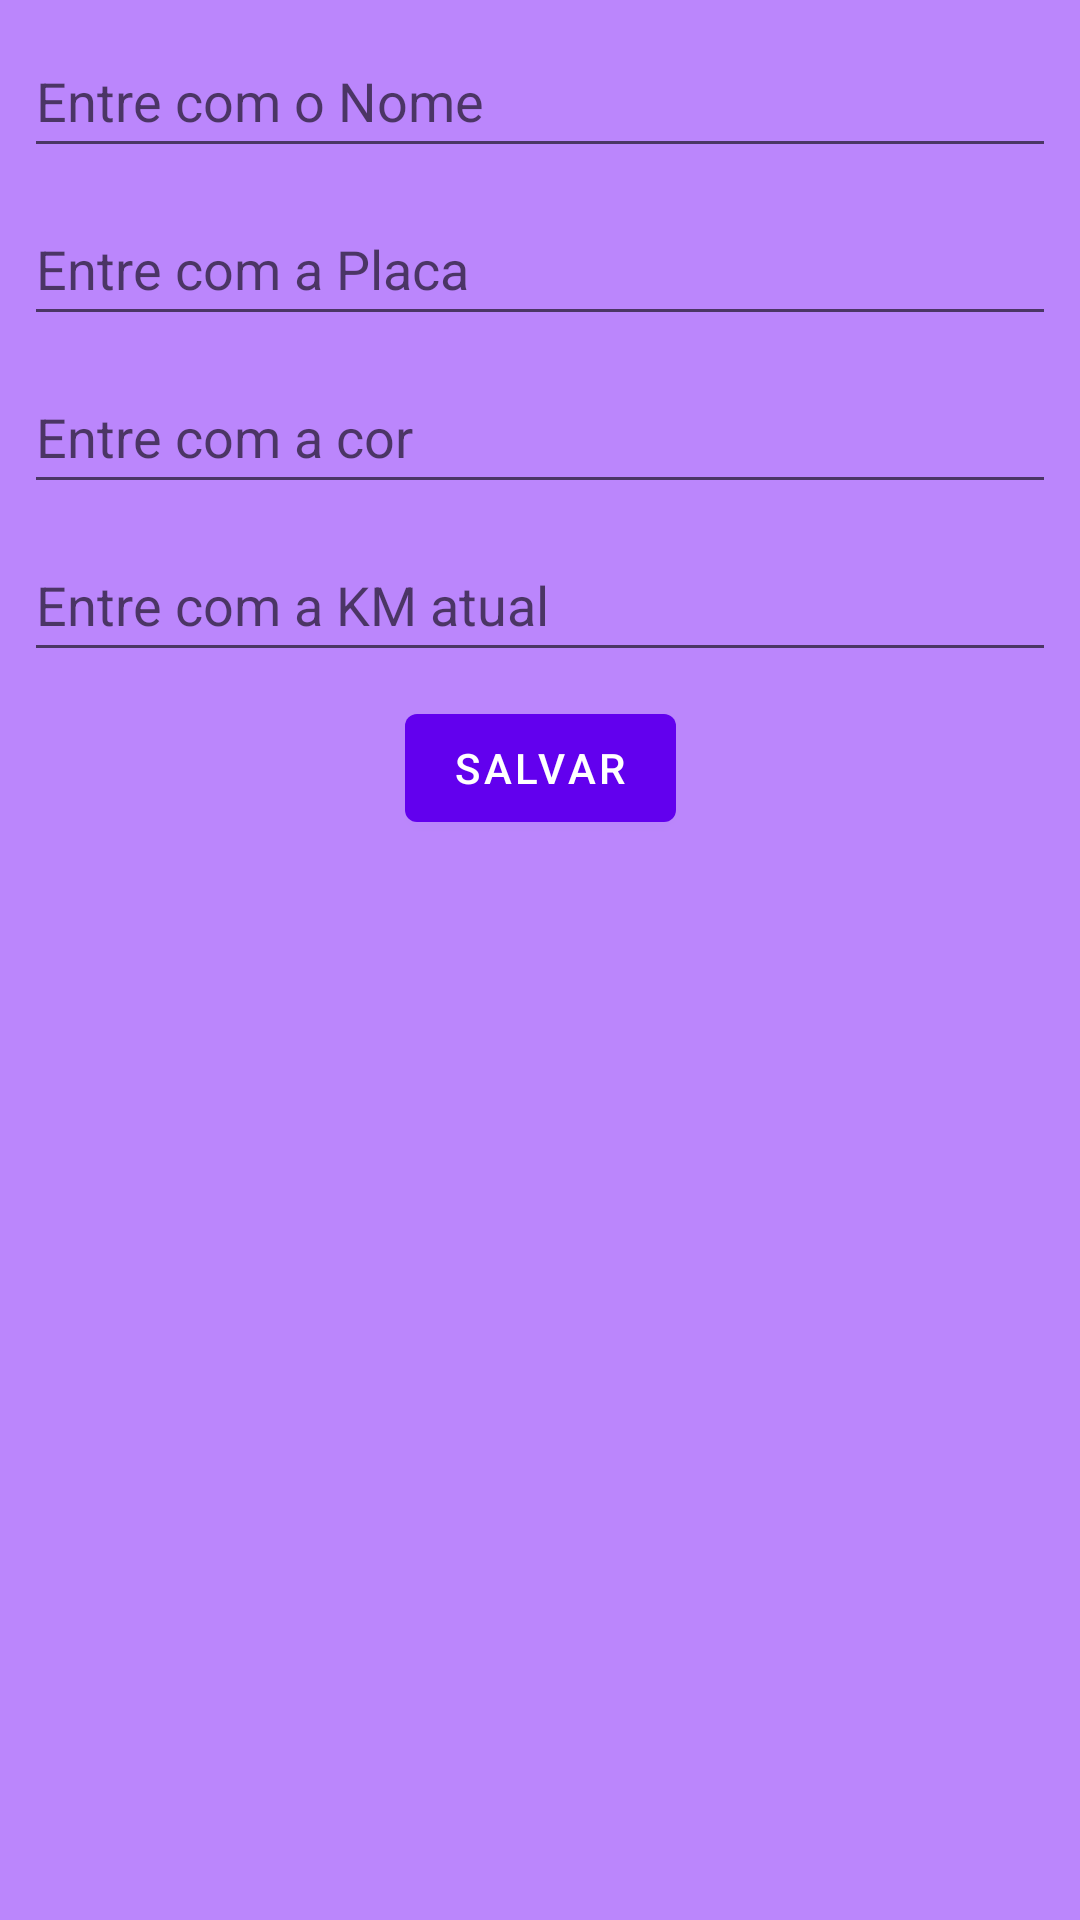

Produce the Android XML layout that renders to this screen, including the resource entries it uses.
<!-- AndroidManifest.xml: application theme Theme.Menu -->
<!-- res/layout/fragment_cadastro_veiculo.xml -->
<?xml version="1.0" encoding="utf-8"?>
<androidx.constraintlayout.widget.ConstraintLayout xmlns:android="http://schemas.android.com/apk/res/android"
    xmlns:app="http://schemas.android.com/apk/res-auto"
    xmlns:tools="http://schemas.android.com/tools"
    android:layout_width="match_parent"
    android:layout_height="match_parent"
    android:background="@color/purple_200">

    <androidx.recyclerview.widget.RecyclerView
        android:id="@+id/id_recycle"
        android:layout_width="403dp"
        android:layout_height="437dp"
        android:layout_marginStart="1dp"
        android:layout_marginTop="8dp"
        android:layout_marginEnd="1dp"
        app:layout_constraintBottom_toBottomOf="parent"
        app:layout_constraintEnd_toEndOf="parent"
        app:layout_constraintStart_toStartOf="parent"
        app:layout_constraintTop_toBottomOf="@+id/btn_salvar_veiculo" />

    <EditText
        android:id="@+id/id_nome_veiculo"
        android:layout_width="0dp"
        android:layout_height="wrap_content"
        android:layout_marginStart="8dp"
        android:layout_marginTop="8dp"
        android:layout_marginEnd="8dp"
        android:ems="10"
        android:hint="@string/hint_nome"
        android:inputType="textPersonName"
        android:minHeight="48dp"
        android:text="@string/vazio"
        app:layout_constraintEnd_toEndOf="parent"
        app:layout_constraintStart_toStartOf="parent"
        app:layout_constraintTop_toTopOf="parent" />

    <EditText
        android:id="@+id/id_placa_veiculo"
        android:layout_width="0dp"
        android:layout_height="wrap_content"
        android:layout_marginStart="8dp"
        android:layout_marginTop="8dp"
        android:layout_marginEnd="8dp"
        android:ems="10"
        android:hint="@string/placa"
        android:inputType="textPersonName"
        android:minHeight="48dp"
        android:text="@string/vazio"
        app:layout_constraintEnd_toEndOf="parent"
        app:layout_constraintStart_toStartOf="parent"
        app:layout_constraintTop_toBottomOf="@+id/id_nome_veiculo" />

    <EditText
        android:id="@+id/id_cor_veiculo"
        android:layout_width="0dp"
        android:layout_height="wrap_content"
        android:layout_marginStart="8dp"
        android:layout_marginTop="8dp"
        android:layout_marginEnd="8dp"
        android:ems="10"
        android:hint="@string/cor"
        android:inputType="textPersonName"
        android:minHeight="48dp"
        android:text="@string/vazio"
        app:layout_constraintEnd_toEndOf="parent"
        app:layout_constraintStart_toStartOf="parent"
        app:layout_constraintTop_toBottomOf="@+id/id_placa_veiculo" />

    <EditText
        android:id="@+id/id_km_veiculo"
        android:layout_width="0dp"
        android:layout_height="wrap_content"
        android:layout_marginStart="8dp"
        android:layout_marginTop="8dp"
        android:layout_marginEnd="8dp"
        android:ems="10"
        android:hint="@string/km"
        android:inputType="textPersonName"
        android:minHeight="48dp"
        android:text="@string/vazio"
        app:layout_constraintEnd_toEndOf="parent"
        app:layout_constraintStart_toStartOf="parent"
        app:layout_constraintTop_toBottomOf="@+id/id_cor_veiculo" />

    <Button
        android:id="@+id/btn_salvar_veiculo"
        android:layout_width="wrap_content"
        android:layout_height="wrap_content"
        android:layout_marginStart="8dp"
        android:layout_marginTop="8dp"
        android:layout_marginEnd="8dp"
        android:text="@string/salvar"
        app:layout_constraintEnd_toEndOf="parent"
        app:layout_constraintStart_toStartOf="parent"
        app:layout_constraintTop_toBottomOf="@+id/id_km_veiculo" />
</androidx.constraintlayout.widget.ConstraintLayout>
<!-- resources referenced by this layout -->
<resources>
  <string name="cor">Entre com a cor</string>
  <string name="hint_nome">Entre com o Nome</string>
  <string name="km">Entre com a KM atual</string>
  <string name="placa">Entre com a Placa</string>
  <string name="salvar">Salvar</string>
  <string name="vazio" />
  <style name="Theme.Menu" parent="Theme.MaterialComponents.DayNight.NoActionBar">
          
          <item name="colorPrimary">@color/purple_500</item>
          <item name="colorPrimaryVariant">@color/purple_700</item>
          <item name="colorOnPrimary">@color/white</item>
          
          <item name="colorSecondary">@color/teal_200</item>
          <item name="colorSecondaryVariant">@color/teal_700</item>
          <item name="colorOnSecondary">@color/black</item>
          
          <item name="android:statusBarColor" tools:targetApi="l">?attr/colorPrimaryVariant</item>
          
      </style>
  <style name="Theme.MaterialComponents.DayNight.NoActionBar">
          <item name="windowActionBar">false</item>
          <item name="windowNoTitle">true</item>
      </style>
  <!-- not gathered from this repository: default colours our renderer supplied (Android Studio template values) -->
  <color name="purple_200">#FFBB86FC</color>
  <color name="purple_500">#FF6200EE</color>
  <color name="purple_700">#FF3700B3</color>
  <color name="teal_200">#FF03DAC5</color>
  <color name="teal_700">#FF018786</color>
  <color name="black">#FF000000</color>
  <color name="white">#FFFFFFFF</color>
</resources>
